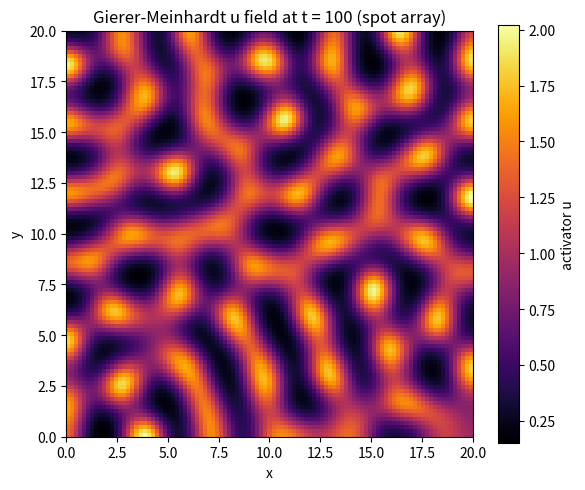

Write Python code to recreate this figure. (Note: this script raises an exception after producing the figure.)
import matplotlib
matplotlib.use("Agg")
import matplotlib.pyplot as plt
import numpy as np

# ---------------------------------------------------------------------------
# 2D finite-difference reaction-diffusion integrator (explicit, from 7E.1)
# for the Gierer-Meinhardt activator-inhibitor model:
#   f(u,v) = u^2/v - u        (activator kinetics)
#   g(u,v) = mu*(u^2 - v)     (inhibitor kinetics)
#   Du = d, Dv = 1
# ---------------------------------------------------------------------------

# --- Parameters (same grid / IC / run length as 7E.2) ---
N   = 101      # grid points per side
dX  = 0.2      # spatial step
dt  = 0.005    # time step
d   = 0.1      # activator diffusion (Du); inhibitor diffusion Dv = 1
mu  = 1.5      # inhibitor rate constant
Du  = d
Dv  = 1.0
t_final    = 100.0
block_len  = 20.0
steps_per_block = int(round(block_len / dt))   # 4000 steps per block
n_blocks        = int(round(t_final / block_len))  # 5 blocks

print(f"Grid: {N}x{N}, dX = {dX}, dt = {dt}")
print(f"d (Du) = {Du}, Dv = {Dv}, mu = {mu}")
print(f"Steps per block = {steps_per_block}, number of blocks = {n_blocks}")

# --- Explicit-scheme stability check (diffusion CFL for the faster field) ---
cfl = Dv * dt / dX**2
print(f"Diffusion stability number Dv*dt/dX^2 = {cfl:.6f}  (must be < 0.25)")

# --- Nearly uniform initial condition: u = v = 1 with +-0.1 noise, seed 10 ---
rng = np.random.default_rng(10)
u = 1.0 + (rng.random((N, N)) * 2.0 - 1.0) * 0.1   # uniform in [0.9, 1.1]
v = 1.0 + (rng.random((N, N)) * 2.0 - 1.0) * 0.1
print(f"Initial u: mean = {u.mean():.6f}, min = {u.min():.6f}, max = {u.max():.6f}")


def laplacian(a, h):
    """5-point Laplacian with zero-flux (Neumann) boundaries, done explicitly."""
    # pad by replicating edge rows/cols -> normal derivative = 0 at walls
    ap = np.pad(a, 1, mode="edge")
    lap = (ap[2:, 1:-1] + ap[:-2, 1:-1] +      # north + south neighbours
           ap[1:-1, 2:] + ap[1:-1, :-2] -      # east  + west  neighbours
           4.0 * a)                            # central point
    return lap / h**2


# --- Integrate to t = 100 in successive blocks of 20 (explicit forward Euler) ---
t = 0.0
for b in range(n_blocks):
    for _ in range(steps_per_block):
        Lu = laplacian(u, dX)              # diffusion of activator
        Lv = laplacian(v, dX)              # diffusion of inhibitor
        f = u * u / v - u                  # activator reaction term
        g = mu * (u * u - v)               # inhibitor reaction term
        u_new = u + dt * (Du * Lu + f)     # explicit update for u
        v_new = v + dt * (Dv * Lv + g)     # explicit update for v
        u, v = u_new, v_new
    t += block_len
    print(f"After block {b+1} (t = {t:.1f}): "
          f"u mean = {u.mean():.6f}, min = {u.min():.6f}, max = {u.max():.6f}")

# --- Quantify morphology: count discrete high-u spots (connected components) ---
thresh = 0.5 * (u.max() + u.min())         # midpoint threshold
mask = u > thresh
# simple flood-fill labelling of the boolean mask (explicit, no library routine)
labels = np.zeros_like(mask, dtype=int)
current = 0
for i in range(N):
    for j in range(N):
        if mask[i, j] and labels[i, j] == 0:
            current += 1
            stack = [(i, j)]
            labels[i, j] = current
            while stack:
                ci, cj = stack.pop()
                for ni, nj in ((ci-1, cj), (ci+1, cj), (ci, cj-1), (ci, cj+1)):
                    if 0 <= ni < N and 0 <= nj < N and mask[ni, nj] and labels[ni, nj] == 0:
                        labels[ni, nj] = current
                        stack.append((ni, nj))
n_spots = current
# fraction of grid above threshold: low fraction => isolated spots, ~0.5 => stripes
high_fraction = mask.mean()
print(f"Threshold used = {thresh:.6f}")
print(f"Number of high-u connected regions (spots) = {n_spots}")
print(f"Fraction of grid above threshold = {high_fraction:.6f}")
print(f"Final u range = [{u.min():.6f}, {u.max():.6f}]")

# Morphology verdict: many compact regions + small high-fraction => spots (not stripes)
morphology = "spots" if (n_spots >= 10 and high_fraction < 0.35) else "stripes/other"
print(f"Detected morphology = {morphology}")

# Check confirms the result because the grid, initial condition, noise seed, and
# diffusion constants are identical to the substrate-depletion (stripe) case, so
# the switch to a spot array can only be caused by the different reaction kinetics.
print("Check: identical start/params as substrate-depletion case, only kinetics "
      "differ, so spots vs stripes is selected by the reaction terms alone.")

# --- 2D image of the u field (array of spots) ---
plt.figure(figsize=(6, 5))
plt.imshow(u, origin="lower", cmap="inferno",
           extent=[0, (N-1)*dX, 0, (N-1)*dX])
plt.colorbar(label="activator u")
plt.title("Gierer-Meinhardt u field at t = 100 (spot array)")
plt.xlabel("x")
plt.ylabel("y")
plt.tight_layout()
plt.savefig("/private/tmp/claude-501/-Users-lvmy-neu-teaching-numericalR-numericalR/e8e9d206-e3a8-4079-be52-06334c0a89a5/scratchpad/eval/gen/7E.3.1_s5.png")
